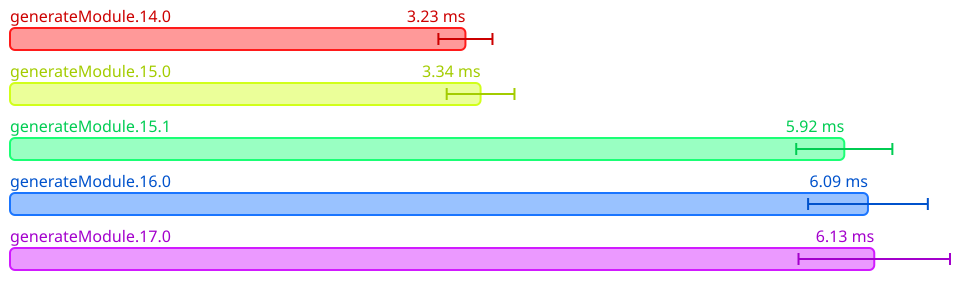

Values plotted in this chart, from the file beside it:
Name, Mean (ps), 2*Stdev (ps), Allocated, Copied, Peak Memory
All.generateModule.14.0, 3231599562, 191804600, 15321274, 407283, 8388608
All.generateModule.15.0, 3339076650, 240459706, 15494778, 435399, 8388608
All.generateModule.15.1, 5919880850, 341101324, 27651911, 601768, 13631488
All.generateModule.16.0, 6087810900, 424821274, 29089933, 748575, 13631488
All.generateModule.17.0, 6132507475, 537425298, 29364333, 755592, 13631488
